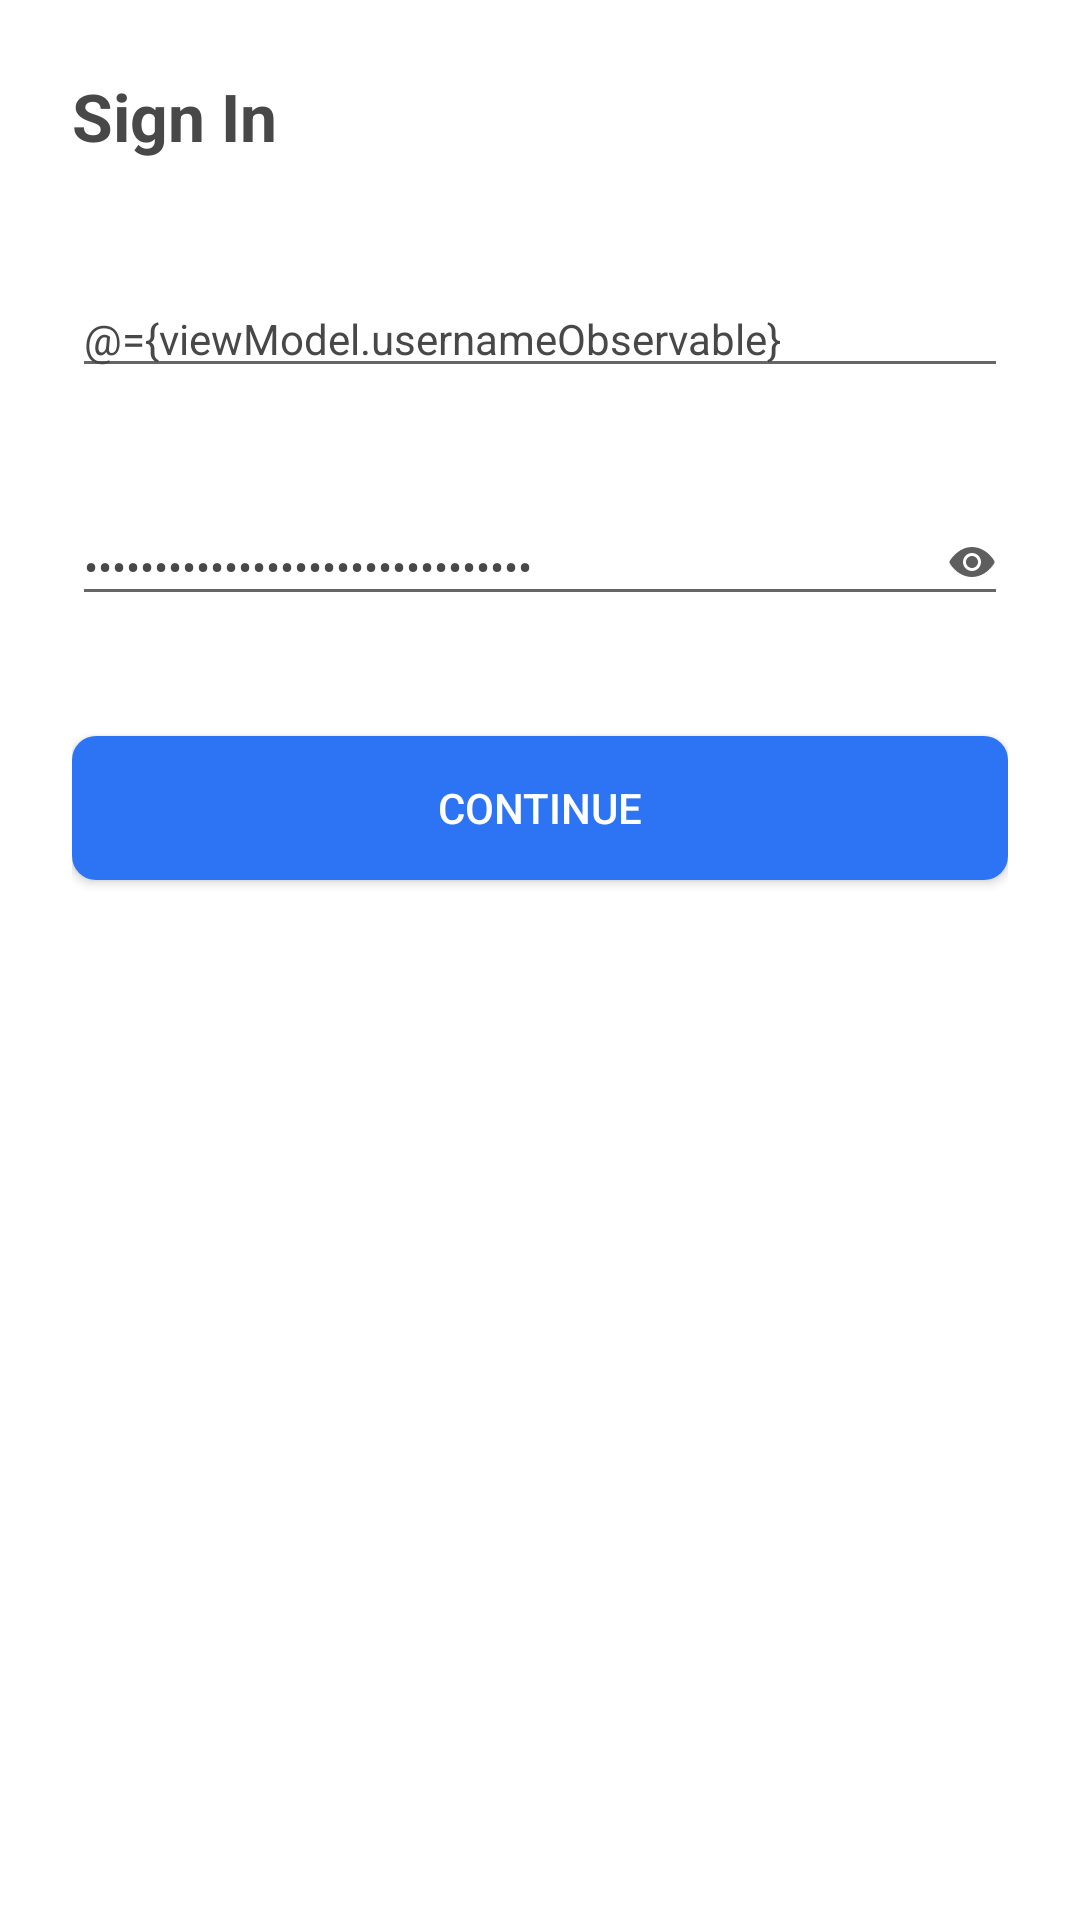

Here is an Android app screen rendered from its layout file. Give the layout XML and the strings, colors and styles it references.
<!-- AndroidManifest.xml: application theme Theme.Meditory -->
<!-- res/layout/activity_login.xml -->
<?xml version="1.0" encoding="utf-8"?>
<layout xmlns:android="http://schemas.android.com/apk/res/android"
    xmlns:app="http://schemas.android.com/apk/res-auto"
    xmlns:tools="http://schemas.android.com/tools">

    <data>

        <variable
            name="viewModel"
            type="com.faranjit.meditory.features.login.presentation.LoginViewModel" />
    </data>

    <FrameLayout
        android:layout_width="match_parent"
        android:layout_height="match_parent"
        android:background="@drawable/bg_login"
        android:fitsSystemWindows="true">

        <androidx.constraintlayout.widget.ConstraintLayout
            android:layout_width="match_parent"
            android:layout_height="match_parent"
            android:background="@color/white"
            android:padding="@dimen/padding_normal"
            tools:context=".features.login.presentation.LoginActivity">

            <androidx.appcompat.widget.AppCompatTextView
                android:id="@+id/txt_sign_in"
                style="@style/BoldTextStyle"
                android:layout_width="0dp"
                android:layout_height="wrap_content"
                android:text="@string/sign_in"
                android:textColor="@color/dark_gray"
                app:layout_constraintEnd_toEndOf="parent"
                app:layout_constraintStart_toStartOf="parent"
                app:layout_constraintTop_toTopOf="parent" />

            <androidx.appcompat.widget.AppCompatEditText
                android:id="@+id/edt_username"
                style="@style/EditTextStyle"
                android:layout_width="0dp"
                android:layout_height="wrap_content"
                android:layout_marginTop="@dimen/margin_xlarge"
                android:hint="@string/username"
                android:text="@={viewModel.usernameObservable}"
                app:layout_constraintEnd_toEndOf="parent"
                app:layout_constraintStart_toStartOf="parent"
                app:layout_constraintTop_toBottomOf="@id/txt_sign_in" />

            <androidx.appcompat.widget.AppCompatEditText
                android:id="@+id/edt_password"
                style="@style/EditTextStyle"
                android:layout_width="0dp"
                android:layout_height="wrap_content"
                android:layout_marginTop="@dimen/margin_xlarge"
                android:hint="@string/password"
                android:inputType="textPassword"
                android:text="@={viewModel.passwordObservable}"
                app:layout_constraintEnd_toEndOf="parent"
                app:layout_constraintStart_toStartOf="parent"
                app:layout_constraintTop_toBottomOf="@id/edt_username" />

            <androidx.appcompat.widget.AppCompatImageView
                android:id="@+id/img_visibility"
                android:layout_width="wrap_content"
                android:layout_height="wrap_content"
                app:layout_constraintBottom_toBottomOf="@id/edt_password"
                app:layout_constraintEnd_toEndOf="@id/edt_password"
                app:layout_constraintTop_toTopOf="@id/edt_password"
                app:srcCompat="@drawable/ic_eye_icon" />

            <androidx.appcompat.widget.AppCompatButton
                android:id="@+id/btn_signin"
                style="@style/ButtonStyle"
                android:layout_width="0dp"
                android:layout_marginTop="@dimen/margin_xlarge"
                android:background="@drawable/bg_blue_rounded"
                android:text="@string/go_on"
                app:layout_constraintEnd_toEndOf="parent"
                app:layout_constraintStart_toStartOf="parent"
                app:layout_constraintTop_toBottomOf="@id/edt_password" />

        </androidx.constraintlayout.widget.ConstraintLayout>

    </FrameLayout>

</layout>
<!-- resources referenced by this layout -->
<resources>
  <color name="dark_gray">#484848</color>
  <color name="white">#FFFFFFFF</color>
  <dimen name="margin_xlarge">40dp</dimen>
  <dimen name="padding_normal">24dp</dimen>
  <!-- drawable bg_blue_rounded (drawable) -->
  <?xml version="1.0" encoding="utf-8"?>
  <shape xmlns:android="http://schemas.android.com/apk/res/android"
      android:shape="rectangle">
      <solid android:color="@color/blue" />
  
      <corners
          android:bottomLeftRadius="8dp"
          android:bottomRightRadius="8dp"
          android:topLeftRadius="8dp"
          android:topRightRadius="8dp" />
  </shape>
  <!-- drawable ic_eye_icon (drawable) -->
  <vector xmlns:android="http://schemas.android.com/apk/res/android"
      android:width="24dp"
      android:height="24dp"
      android:viewportWidth="24"
      android:viewportHeight="24">
    <path
        android:pathData="M12,14C13.1046,14 14,13.1046 14,12C14,10.8954 13.1046,10 12,10C10.8954,10 10,10.8954 10,12C10,13.1046 10.8954,14 12,14Z"
        android:fillColor="#5E5E5E"/>
    <path
        android:pathData="M19.3388,11.4563C18.5119,10.1775 17.4391,9.0913 16.2366,8.3147C14.9063,7.4547 13.4375,7 11.9894,7C10.6606,7 9.3541,7.3797 8.106,8.1284C6.8331,8.8919 5.68,10.0072 4.6785,11.4431C4.5654,11.6054 4.5031,11.7976 4.4995,11.9954C4.496,12.1932 4.5513,12.3875 4.6585,12.5538C5.4838,13.8453 6.5459,14.9331 7.7297,15.6991C9.0625,16.5625 10.4969,17 11.9894,17C13.4491,17 14.9209,16.5491 16.2456,15.6962C17.4475,14.9222 18.5181,13.8319 19.3419,12.5425C19.4453,12.3801 19.5,12.1915 19.4995,11.9989C19.4989,11.8064 19.4432,11.618 19.3388,11.4563ZM12,15C11.4067,15 10.8266,14.8241 10.3333,14.4944C9.8399,14.1648 9.4554,13.6962 9.2284,13.1481C9.0013,12.5999 8.9419,11.9967 9.0577,11.4147C9.1734,10.8328 9.4591,10.2982 9.8787,9.8787C10.2983,9.4591 10.8328,9.1734 11.4147,9.0576C11.9967,8.9419 12.5999,9.0013 13.1481,9.2284C13.6962,9.4554 14.1648,9.8399 14.4944,10.3333C14.8241,10.8266 15,11.4067 15,12C14.9991,12.7954 14.6827,13.5579 14.1203,14.1203C13.5579,14.6827 12.7954,14.9991 12,15Z"
        android:fillColor="#5E5E5E"/>
  </vector>
  <string name="go_on">Continue</string>
  <string name="password">Password</string>
  <string name="sign_in">Sign In</string>
  <string name="username">Username</string>
  <style name="BoldTextStyle" parent="TextAppearance.AppCompat.Large">
          <item name="fontWeight">700</item>
          <item name="android:textStyle">bold</item>
          <item name="android:textColor">@color/white</item>
      </style>
  <style name="ButtonStyle" parent="TextAppearance.AppCompat.Button">
          <item name="fontWeight">700</item>
          <item name="android:textStyle">normal</item>
          <item name="android:textColor">@color/white</item>
          <item name="android:layout_height">48dp</item>
      </style>
  <style name="EditTextStyle" parent="TextAppearance.AppCompat.Small">
          <item name="fontWeight">400</item>
          <item name="hintTextColor">@color/dark_gray</item>
          <item name="android:textColor">@color/dark_gray</item>
      </style>
  <style name="Theme.Meditory" parent="Theme.MaterialComponents.DayNight.NoActionBar">
          
          <item name="colorPrimary">@color/black</item>
          <item name="colorPrimaryVariant">@color/purple_700</item>
          <item name="colorOnPrimary">@color/white</item>
          
          <item name="colorSecondary">@color/teal_200</item>
          <item name="colorSecondaryVariant">@color/teal_700</item>
          <item name="colorOnSecondary">@color/black</item>
          
          <item name="android:statusBarColor" tools:targetApi="l">?attr/colorPrimaryVariant</item>
          
          <item name="android:windowIsTranslucent">true</item>
          <item name="android:windowTranslucentStatus">true</item>
      </style>
  <color name="blue">#2C74F4</color>
  <color name="black">#000000</color>
  <color name="purple_700">#FF3700B3</color>
  <color name="teal_200">#FF03DAC5</color>
  <color name="teal_700">#FF018786</color>
</resources>
